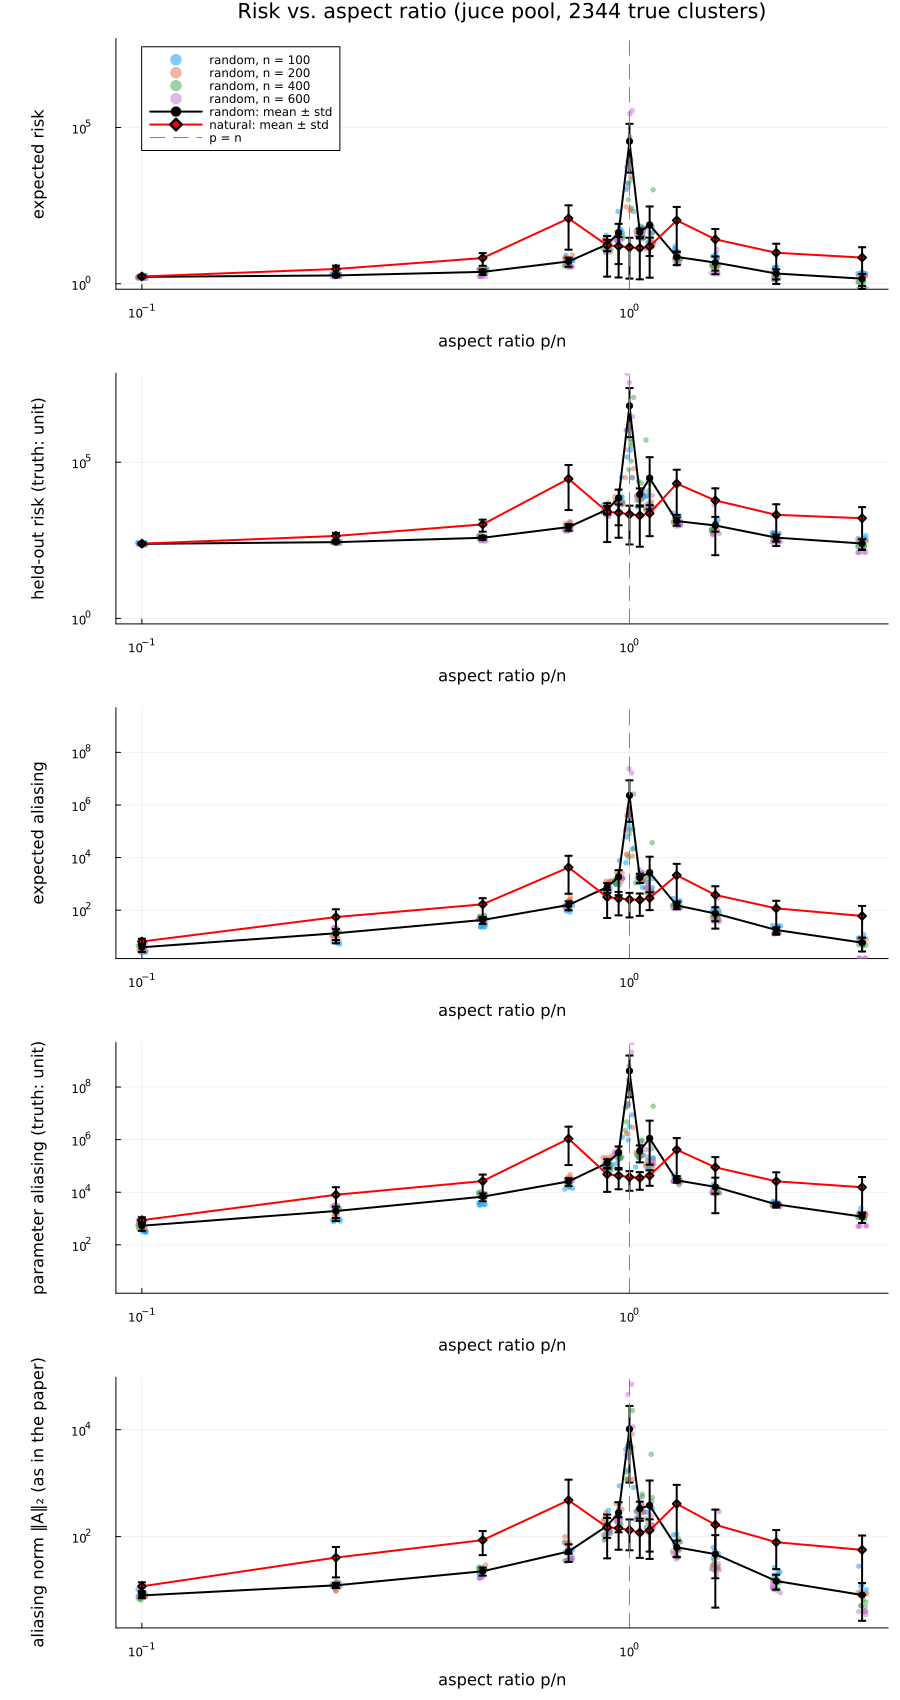

Values plotted in this chart, from the file beside it:
design, n, target_ratio, p, ratio, expected_risk, heldout_risk, expected_aliasing, parameter_aliasing, aliasing_norm_2
natural, 100, 0.1, 10, 0.1, 1.882, 272.8, 4.345, 590, 14.16
random, 100, 0.1, 10, 0.1, 1.862, 262.6, 2.507, 335, 8.847
random, 100, 0.1, 10, 0.1, 1.836, 261.3, 2.522, 294.9, 8.389
random, 100, 0.1, 10, 0.1, 1.846, 264.1, 2.903, 318.8, 10.23
random, 100, 0.1, 10, 0.1, 1.831, 261.9, 2.597, 316.6, 9.389
random, 100, 0.1, 10, 0.1, 1.828, 261.4, 2.493, 350.5, 8.501
natural, 100, 0.25, 25, 0.25, 2.829, 392.5, 15.15, 2017, 24.19
random, 100, 0.25, 25, 0.25, 2.078, 297.6, 5.675, 762.7, 11.35
random, 100, 0.25, 25, 0.25, 2.084, 309.4, 6.255, 957.5, 12.35
random, 100, 0.25, 25, 0.25, 2.112, 302.4, 6.41, 865.2, 11.45
random, 100, 0.25, 25, 0.25, 2.082, 299.5, 6.401, 891.4, 12.16
random, 100, 0.25, 25, 0.25, 2.023, 296.8, 5.109, 799.8, 10.64
natural, 100, 0.5, 50, 0.5, 8.982, 1143, 117.6, 14524, 82.78
random, 100, 0.5, 50, 0.5, 3.025, 449.6, 29.51, 4038, 26.62
random, 100, 0.5, 50, 0.5, 2.861, 417.4, 24, 3359, 22.98
random, 100, 0.5, 50, 0.5, 2.934, 432.6, 23.19, 3249, 19.81
random, 100, 0.5, 50, 0.5, 2.87, 432.1, 22.57, 3488, 20.26
random, 100, 0.5, 50, 0.5, 2.84, 422.1, 23.1, 3293, 23.27
natural, 100, 0.75, 75, 0.75, 61.26, 8505, 1172, 164439, 322
random, 100, 0.75, 75, 0.75, 5.672, 881.1, 93.06, 14149, 51.77
random, 100, 0.75, 75, 0.75, 5.678, 842.8, 107.7, 16310, 56.29
random, 100, 0.75, 75, 0.75, 8.145, 1214, 151.9, 22946, 77.23
random, 100, 0.75, 75, 0.75, 6.343, 954, 106, 15588, 52.31
random, 100, 0.75, 75, 0.75, 5.414, 849, 83.91, 13121, 48.55
natural, 100, 0.9, 90, 0.9, 40.28, 5476, 650.4, 90308, 258.9
random, 100, 0.9, 90, 0.9, 24.24, 3965, 543.6, 87920, 154.2
random, 100, 0.9, 90, 0.9, 17.94, 2655, 433.7, 69486, 128.4
random, 100, 0.9, 90, 0.9, 35.86, 4270, 976.6, 115138, 309
random, 100, 0.9, 90, 0.9, 18.32, 2805, 424.2, 62524, 119.1
random, 100, 0.9, 90, 0.9, 22.24, 3421, 526.2, 79211, 179.9
natural, 100, 0.95, 95, 0.95, 37.48, 5024, 572.2, 77711, 241.7
random, 100, 0.95, 95, 0.95, 31.92, 5596, 957.2, 172926, 228.9
random, 100, 0.95, 95, 0.95, 206.1, 32828, 7744, 1.24185e+06, 890.1
random, 100, 0.95, 95, 0.95, 51.65, 7644, 1380, 219025, 292.4
random, 100, 0.95, 95, 0.95, 42.75, 5265, 949.3, 118753, 230.8
random, 100, 0.95, 95, 0.95, 56.16, 7769, 1628, 214742, 330.5
natural, 100, 1, 100, 1, 36.62, 4889, 545.7, 73561, 238.6
random, 100, 1, 100, 1, 3935, 567055, 114327, 1.63605e+07, 4302
random, 100, 1, 100, 1, 8033, 1.08101e+06, 166324, 2.23502e+07, 5018
random, 100, 1, 100, 1, 205.7, 31872, 6400, 975238, 828.2
random, 100, 1, 100, 1, 1682, 243810, 60353, 8.73036e+06, 3016
random, 100, 1, 100, 1, 1037, 147260, 22758, 3.18874e+06, 1764
natural, 100, 1.05, 105, 1.05, 35.45, 4704, 514.7, 68526, 234.5
random, 100, 1.05, 105, 1.05, 65.95, 11123, 1646, 273009, 381.7
random, 100, 1.05, 105, 1.05, 52.17, 8196, 1293, 204321, 296.3
random, 100, 1.05, 105, 1.05, 29.73, 3765, 737.3, 90970, 209.2
random, 100, 1.05, 105, 1.05, 50.1, 7968, 1230, 201954, 315.4
random, 100, 1.05, 105, 1.05, 64.2, 10444, 1555, 257161, 290.7
natural, 100, 1.1, 110, 1.1, 36.01, 4837, 520.9, 69971, 232.6
random, 100, 1.1, 110, 1.1, 43.6, 7763, 1063, 191506, 284.9
random, 100, 1.1, 110, 1.1, 28.13, 4486, 721.2, 116473, 167.2
random, 100, 1.1, 110, 1.1, 21.07, 3438, 459, 77552, 150.1
random, 100, 1.1, 110, 1.1, 68.48, 8633, 1601, 203685, 335.2
random, 100, 1.1, 110, 1.1, 20.88, 3566, 479.4, 81150, 142.6
natural, 100, 1.25, 125, 1.25, 33.72, 4416, 473.1, 61189, 227.1
random, 100, 1.25, 125, 1.25, 8.113, 1253, 123.2, 18948, 56.87
random, 100, 1.25, 125, 1.25, 16.03, 2378, 278.8, 41881, 112.2
random, 100, 1.25, 125, 1.25, 10.41, 1569, 169.3, 25887, 73.2
random, 100, 1.25, 125, 1.25, 12.15, 1843, 207, 31664, 80.09
random, 100, 1.25, 125, 1.25, 13.09, 1844, 224.4, 31226, 107.9
... 252 more rows
